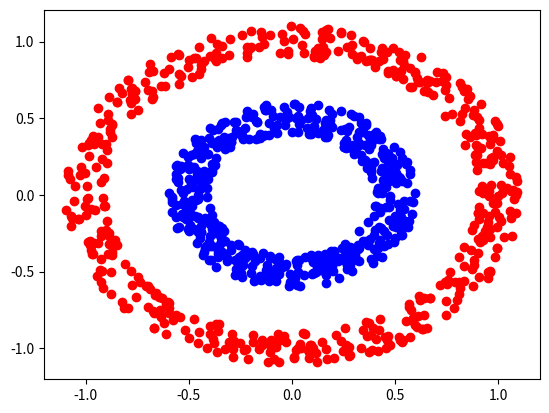

This figure's Python source:
import matplotlib.pyplot as plt
import numpy as np


class DatasetGenerator:

    def __call__(self, size):
        size = round(size / 2)
        x1 = self.create_set(size, 1, .1)
        y1 = np.full((size, 1), 0)
        x2 = self.create_set(size, .5, .1)
        y2 = np.full((size, 1), 1)
        randomize = np.arange(size*2)
        np.random.shuffle(randomize)
        return np.asarray([*x1, *x2])[randomize], np.asarray([*y1, *y2])[randomize]

    def create_set(self, size, radius, deviation):
        radius = np.random.uniform(radius - deviation, radius + deviation, size)
        angle = np.random.uniform(0, np.pi * 2, size)
        return np.asarray([radius * np.cos(angle), radius * np.sin(angle)]).T


if __name__ == '__main__':
    generator = DatasetGenerator()
    x, y = generator(1024)
    print(x.shape, y.shape)
    for i in range(len(x)):
        if y[i] == 1:
            plt.plot(x[i][0], x[i][1], 'bo')
        else:
            plt.plot(x[i][0], x[i][1], 'ro')
    plt.show()
